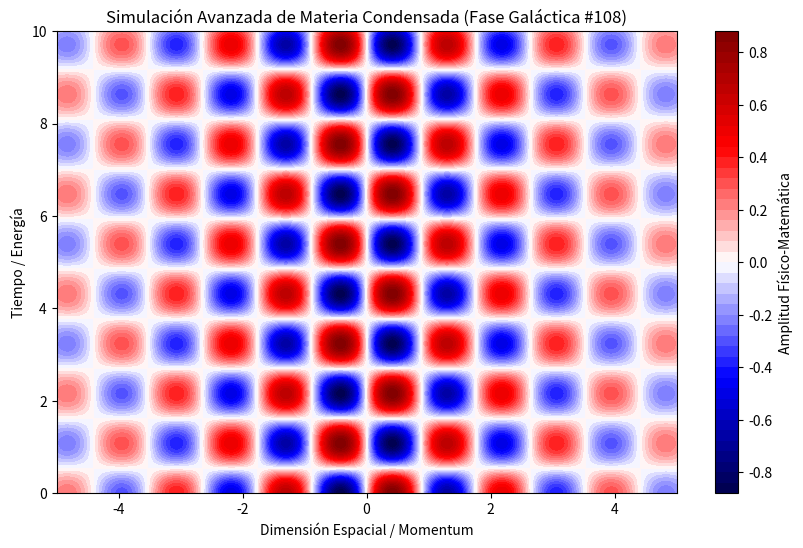

Python code for this plot:
%matplotlib inline
# Simulación Galáctica: Materia Condensada - Variante 108
import numpy as np
import matplotlib.pyplot as plt

# Parámetros Físicos Aleatorios
param_1 = 3.561
param_2 = 2.911
param_3 = 0.301

t = np.linspace(0, 10, 500)
x = np.linspace(-5, 5, 500)
X, T = np.meshgrid(x, t)

# Ecuación Base (Avanzada)
Z = np.sin(X * param_1) * np.cos(T * param_2) * np.exp(-np.abs(X) * param_3)

plt.figure(figsize=(10, 6))
plt.contourf(X, T, Z, 50, cmap='seismic')
plt.colorbar(label='Amplitud Físico-Matemática')
plt.title(r'Simulación Avanzada de Materia Condensada (Fase Galáctica #108)')
plt.xlabel('Dimensión Espacial / Momentum')
plt.ylabel('Tiempo / Energía')
plt.show()
